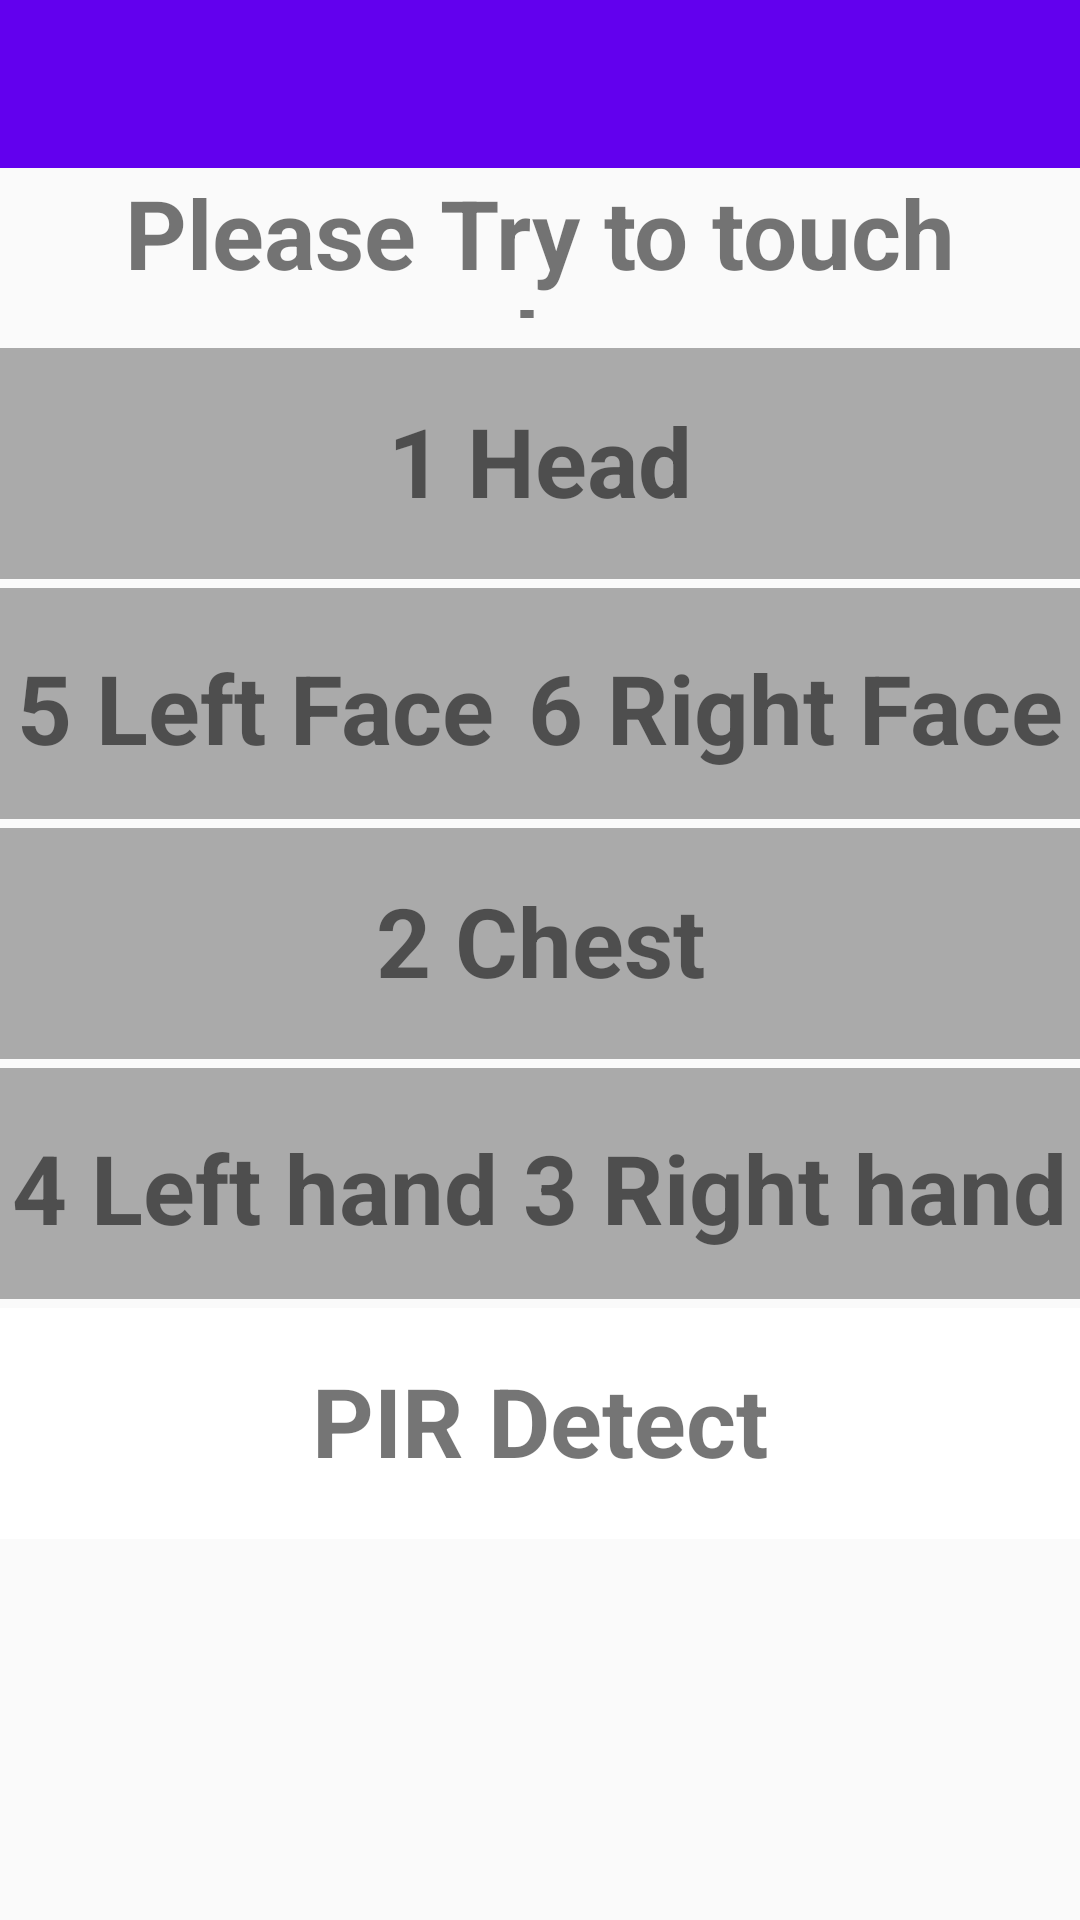

Write the Android layout XML for this screen, with the resource values it uses.
<!-- AndroidManifest.xml: application theme AppTheme -->
<!-- res/layout/activity_sensor.xml -->
<?xml version="1.0" encoding="utf-8"?>
<LinearLayout xmlns:android="http://schemas.android.com/apk/res/android"
    xmlns:app="http://schemas.android.com/apk/res-auto"
    xmlns:tools="http://schemas.android.com/tools"
    android:layout_width="match_parent"
    android:layout_height="match_parent"
    android:orientation="vertical"
    tools:context=".SensorExampleActivity">

    <androidx.appcompat.widget.Toolbar
        android:id="@+id/toolbar"
        android:layout_width="match_parent"
        android:layout_height="wrap_content"
        android:background="?attr/colorPrimary"
        android:minHeight="?attr/actionBarSize"
        android:theme="?attr/actionBarTheme"
        app:layout_constraintEnd_toEndOf="parent"
        app:layout_constraintStart_toStartOf="parent"
        app:layout_constraintTop_toTopOf="parent" />

    <TextView
        android:id="@+id/titleTextView"
        android:layout_width="match_parent"
        android:layout_height="60dp"
        style="@style/style_text"
        android:gravity="center"
        android:paddingBottom="10dp"
        android:text="@string/sensor_step_1"
        />
    <LinearLayout
        android:layout_width="match_parent"
        android:layout_height="80dp"
        android:orientation="horizontal"
        android:paddingBottom="3dp">
    <TextView
        android:id="@+id/textView_head"
        android:layout_width="match_parent"
        android:layout_height="80dp"
        style="@style/style_text"
        android:background="@android:color/darker_gray"
        android:gravity="center"
        android:paddingBottom="5dp"
        android:text="@string/text_hint_head" />
    </LinearLayout>

    <LinearLayout
        android:layout_width="match_parent"
        android:layout_height="80dp"
        android:orientation="horizontal"
        android:paddingBottom="3dp">

        <TextView
            android:id="@+id/textViewLeftFace"
            android:layout_width="wrap_content"
            android:layout_height="80dp"
            android:layout_weight="1"
            style="@style/style_text"
            android:background="@android:color/darker_gray"
            android:gravity="center"
            android:text="@string/text_hint_face_left" />

        <TextView
            android:id="@+id/textViewRightFace"
            android:layout_width="wrap_content"
            android:layout_height="80dp"
            android:layout_weight="1"
            style="@style/style_text"
            android:background="@android:color/darker_gray"
            android:gravity="center"
            android:text="@string/text_hint_face_right" />
    </LinearLayout>
    <LinearLayout
        android:layout_width="match_parent"
        android:layout_height="80dp"
        android:orientation="horizontal"
        android:paddingBottom="3dp">
    <TextView
        android:id="@+id/textViewChest"
        android:layout_width="match_parent"
        android:layout_height="80dp"
        style="@style/style_text"
        android:background="@android:color/darker_gray"
        android:gravity="center"
        android:paddingBottom="5dp"
        android:text="@string/text_hint_chest" />
    </LinearLayout>
    <LinearLayout
        android:layout_width="match_parent"
        android:layout_height="80dp"
        android:paddingBottom="3dp"
        android:orientation="horizontal">

        <TextView
            android:id="@+id/textViewLeftHand"
            android:layout_width="wrap_content"
            android:layout_height="80dp"
            style="@style/style_text"
            android:background="@android:color/darker_gray"
            android:gravity="center"
            android:layout_weight="1"
            android:text="@string/text_hint_hand_left" />

        <TextView
            android:id="@+id/textViewRightHand"
            android:layout_width="wrap_content"
            android:layout_height="80dp"
            style="@style/style_text"
            android:background="@android:color/darker_gray"
            android:gravity="center"
            android:layout_weight="1"
            android:text="@string/text_hint_hand_right" />


    </LinearLayout>

    <LinearLayout
        android:layout_width="match_parent"
        android:layout_height="80dp"
        android:orientation="horizontal"
        android:paddingBottom="3dp">
        <TextView
            android:id="@+id/textViewPIR"
            android:layout_width="match_parent"
            android:layout_height="80dp"
            style="@style/style_text"
            android:background="@android:color/background_light"
            android:gravity="center"
            android:paddingBottom="5dp"
            android:text="@string/text_hint_PIR" />
    </LinearLayout>
</LinearLayout>
<!-- resources referenced by this layout -->
<resources>
  <string name="sensor_step_1">Please Try to touch robot</string>
  <string name="text_hint_PIR">PIR Detect</string>
  <string name="text_hint_chest">2 Chest</string>
  <string name="text_hint_face_left">5 Left Face</string>
  <string name="text_hint_face_right">6 Right Face</string>
  <string name="text_hint_hand_left">4 Left hand</string>
  <string name="text_hint_hand_right">3 Right hand</string>
  <string name="text_hint_head">1 Head</string>
  <style name="style_text">
          <item name="android:textStyle">bold</item>
          <item name="android:textSize">32sp</item>
      </style>
  <style name="AppTheme" parent="Theme.AppCompat.Light.DarkActionBar">
          
          <item name="colorPrimary">@color/colorPrimary</item>
          <item name="colorPrimaryDark">@color/colorPrimaryDark</item>
          <item name="colorAccent">@color/colorAccent</item>
      </style>
  <!-- not gathered from this repository: default colours our renderer supplied (Android Studio template values) -->
  <color name="colorPrimary">#FF6200EE</color>
  <color name="colorPrimaryDark">#FF3700B3</color>
  <color name="colorAccent">#FF03DAC5</color>
</resources>
